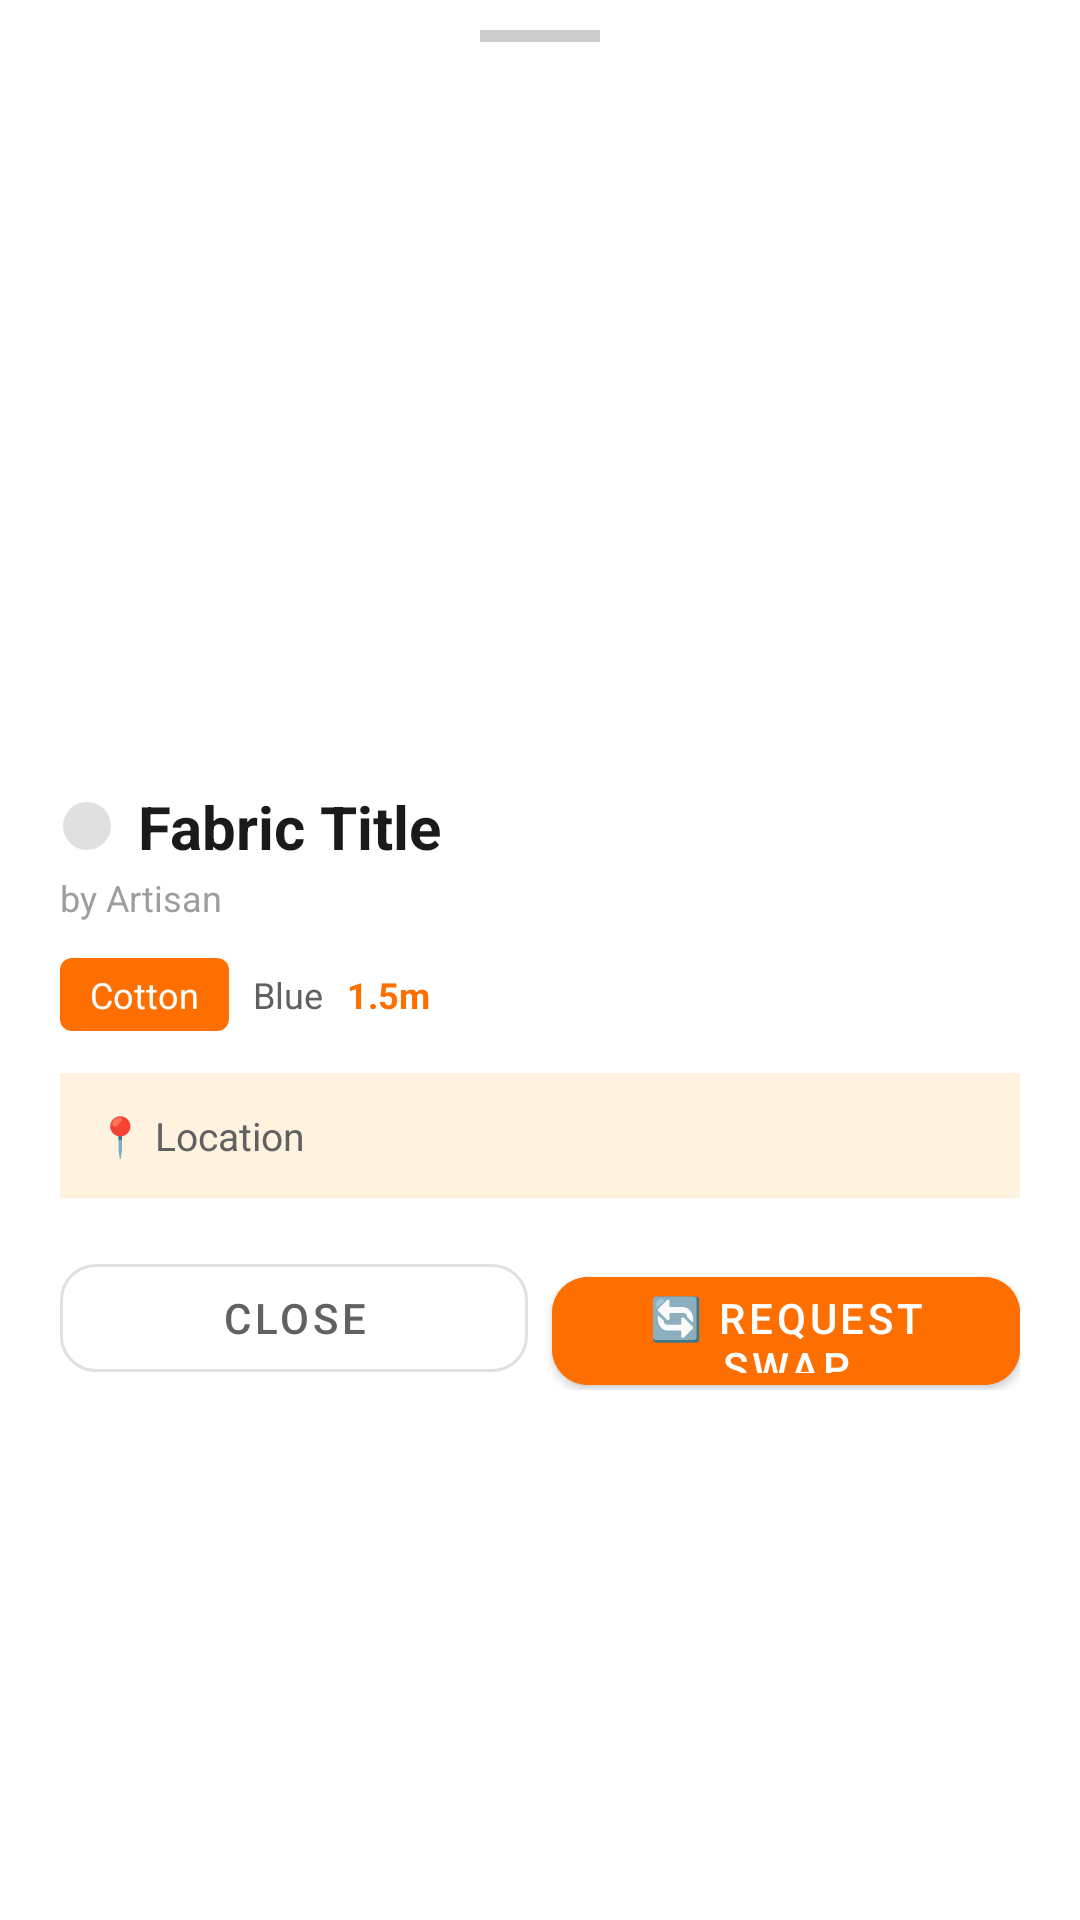

Android layout source for this screen:
<!-- AndroidManifest.xml: application theme Theme.KutiraKone -->
<!-- res/layout/bottom_sheet_scrap_preview.xml -->
<?xml version="1.0" encoding="utf-8"?>
<LinearLayout
    xmlns:android="http://schemas.android.com/apk/res/android"
    xmlns:app="http://schemas.android.com/apk/res-auto"
    android:layout_width="match_parent"
    android:layout_height="wrap_content"
    android:orientation="vertical"
    android:background="@color/bg_card">

    
    <View
        android:layout_width="40dp"
        android:layout_height="4dp"
        android:layout_gravity="center_horizontal"
        android:layout_marginTop="10dp"
        android:layout_marginBottom="8dp"
        android:background="#CCCCCC"/>

    
    <ImageView
        android:id="@+id/ivPreview"
        android:layout_width="match_parent"
        android:layout_height="220dp"
        android:scaleType="centerCrop"
        android:background="@drawable/bg_image_placeholder"/>

    
    <LinearLayout
        android:layout_width="match_parent"
        android:layout_height="wrap_content"
        android:orientation="vertical"
        android:padding="20dp">

        
        <LinearLayout
            android:layout_width="match_parent"
            android:layout_height="wrap_content"
            android:orientation="horizontal"
            android:gravity="center_vertical">

            <View
                android:id="@+id/colorDotPreview"
                android:layout_width="18dp"
                android:layout_height="18dp"
                android:background="@drawable/bg_color_dot"
                android:layout_marginEnd="8dp"/>

            <TextView
                android:id="@+id/tvPreviewTitle"
                android:layout_width="0dp"
                android:layout_height="wrap_content"
                android:layout_weight="1"
                android:text="Fabric Title"
                android:textSize="20sp"
                android:textStyle="bold"
                android:textColor="@color/text_primary"/>
        </LinearLayout>

        
        <TextView
            android:id="@+id/tvPreviewUser"
            android:layout_width="wrap_content"
            android:layout_height="wrap_content"
            android:text="by Artisan"
            android:textSize="12sp"
            android:textColor="@color/text_hint"
            android:layout_marginTop="2dp"/>

        
        <LinearLayout
            android:layout_width="wrap_content"
            android:layout_height="wrap_content"
            android:orientation="horizontal"
            android:layout_marginTop="12dp">

            <TextView
                android:id="@+id/tvPreviewMaterial"
                android:layout_width="wrap_content"
                android:layout_height="wrap_content"
                android:text="Cotton"
                android:textSize="12sp"
                android:textColor="@color/white"
                android:background="@drawable/bg_tag_material"
                android:paddingHorizontal="10dp"
                android:paddingVertical="4dp"/>

            <TextView
                android:id="@+id/tvPreviewColor"
                android:layout_width="wrap_content"
                android:layout_height="wrap_content"
                android:text="Blue"
                android:textSize="12sp"
                android:textColor="@color/text_secondary"
                android:layout_marginStart="8dp"
                android:layout_gravity="center_vertical"/>

            <TextView
                android:id="@+id/tvPreviewSize"
                android:layout_width="wrap_content"
                android:layout_height="wrap_content"
                android:text="1.5m"
                android:textSize="12sp"
                android:textStyle="bold"
                android:textColor="@color/accent_orange"
                android:layout_marginStart="8dp"
                android:layout_gravity="center_vertical"/>
        </LinearLayout>

        
        <LinearLayout
            android:layout_width="match_parent"
            android:layout_height="wrap_content"
            android:orientation="vertical"
            android:layout_marginTop="14dp"
            android:background="#FFF3E0"
            android:padding="12dp">

            <TextView
                android:id="@+id/tvPreviewLocation"
                android:layout_width="wrap_content"
                android:layout_height="wrap_content"
                android:text="📍 Location"
                android:textSize="13sp"
                android:textColor="@color/text_secondary"/>

            <TextView
                android:id="@+id/tvPreviewDescription"
                android:layout_width="wrap_content"
                android:layout_height="wrap_content"
                android:text=""
                android:textSize="13sp"
                android:textColor="@color/text_secondary"
                android:layout_marginTop="6dp"
                android:visibility="gone"/>
        </LinearLayout>

        
        <LinearLayout
            android:layout_width="match_parent"
            android:layout_height="wrap_content"
            android:orientation="horizontal"
            android:layout_marginTop="16dp">

            <com.google.android.material.button.MaterialButton
                android:id="@+id/btnPreviewClose"
                style="@style/Widget.MaterialComponents.Button.OutlinedButton"
                android:layout_width="0dp"
                android:layout_height="48dp"
                android:layout_weight="1"
                android:text="Close"
                app:strokeColor="@color/divider"
                android:textColor="@color/text_secondary"
                app:cornerRadius="12dp"
                android:layout_marginEnd="8dp"/>

            <com.google.android.material.button.MaterialButton
                android:id="@+id/btnPreviewAction"
                android:layout_width="0dp"
                android:layout_height="48dp"
                android:layout_weight="1"
                android:text="🔄 Request Swap"
                android:backgroundTint="@color/accent_orange"
                android:textColor="@color/white"
                app:cornerRadius="12dp"/>
        </LinearLayout>

    </LinearLayout>

</LinearLayout>
<!-- resources referenced by this layout -->
<resources>
  <color name="accent_orange">#FF6F00</color>
  <color name="bg_card">#FFFFFF</color>
  <color name="divider">#E0E0E0</color>
  <color name="text_hint">#9E9E9E</color>
  <color name="text_primary">#1A1A1A</color>
  <color name="text_secondary">#616161</color>
  <color name="white">#FFFFFF</color>
  <!-- drawable bg_color_dot (drawable) -->
  <?xml version="1.0" encoding="utf-8"?>
  <shape xmlns:android="http://schemas.android.com/apk/res/android"
      android:shape="oval">
      <solid android:color="#E0E0E0"/>
      <stroke android:width="1dp" android:color="#FFFFFF"/>
  </shape>
  <!-- drawable bg_tag_material (drawable) -->
  <?xml version="1.0" encoding="utf-8"?>
  <shape xmlns:android="http://schemas.android.com/apk/res/android"
      android:shape="rectangle">
      <solid android:color="#FF6F00"/>
      <corners android:radius="4dp"/>
  </shape>
  <style name="Theme.KutiraKone" parent="Theme.MaterialComponents.DayNight.DarkActionBar">
          <item name="colorPrimary">@color/accent_orange</item>
          <item name="colorPrimaryVariant">@color/colorPrimaryVariant</item>
          <item name="colorOnPrimary">@color/white</item>
          <item name="colorSecondary">@color/accent_green</item>
          <item name="colorOnSecondary">@color/white</item>
          <item name="android:colorBackground">@color/bg_primary</item>
          <item name="colorSurface">@color/bg_card</item>
          <item name="colorOnSurface">@color/text_primary</item>
          <item name="android:textColorPrimary">@color/text_primary</item>
          <item name="android:textColorSecondary">@color/text_secondary</item>
          <item name="windowActionBar">false</item>
          <item name="windowNoTitle">true</item>
      </style>
  <color name="colorPrimaryVariant">#E65100</color>
  <color name="accent_green">#2E7D32</color>
  <color name="bg_primary">#FFF8F0</color>
</resources>
